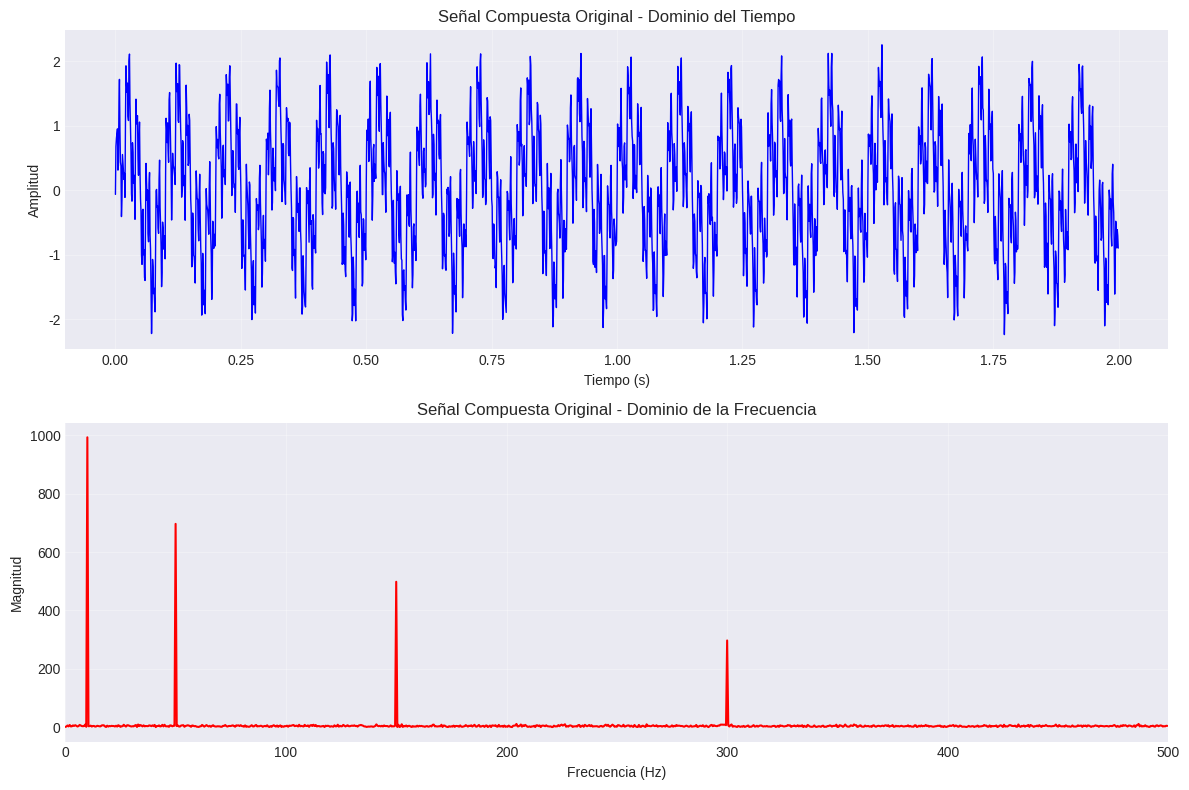
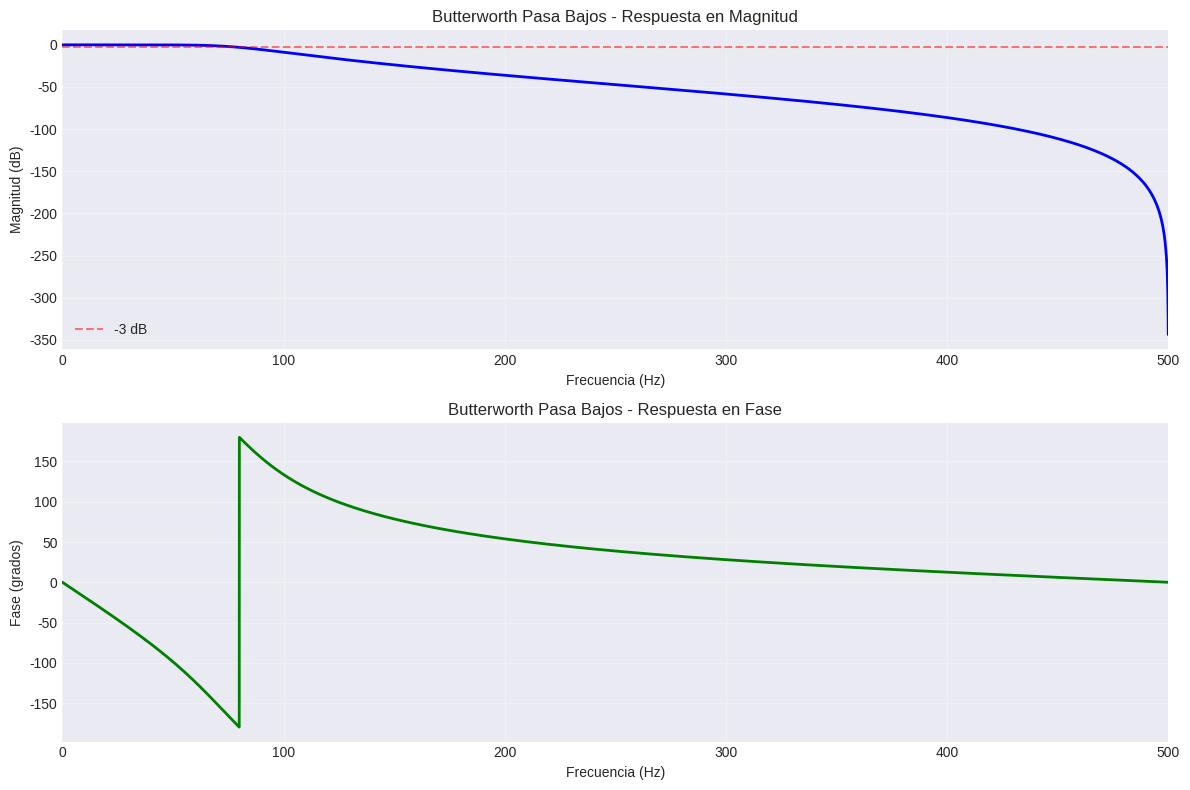
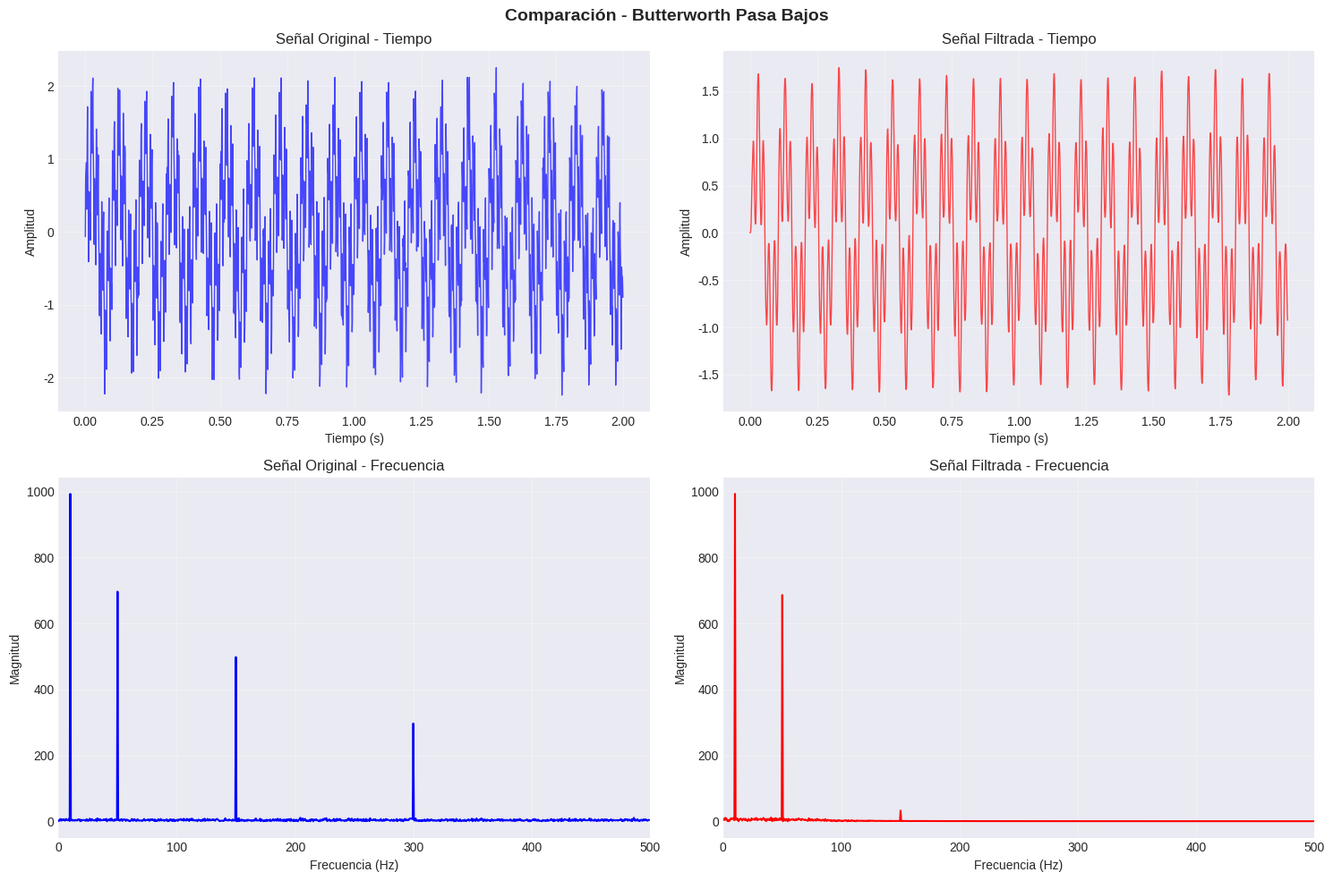
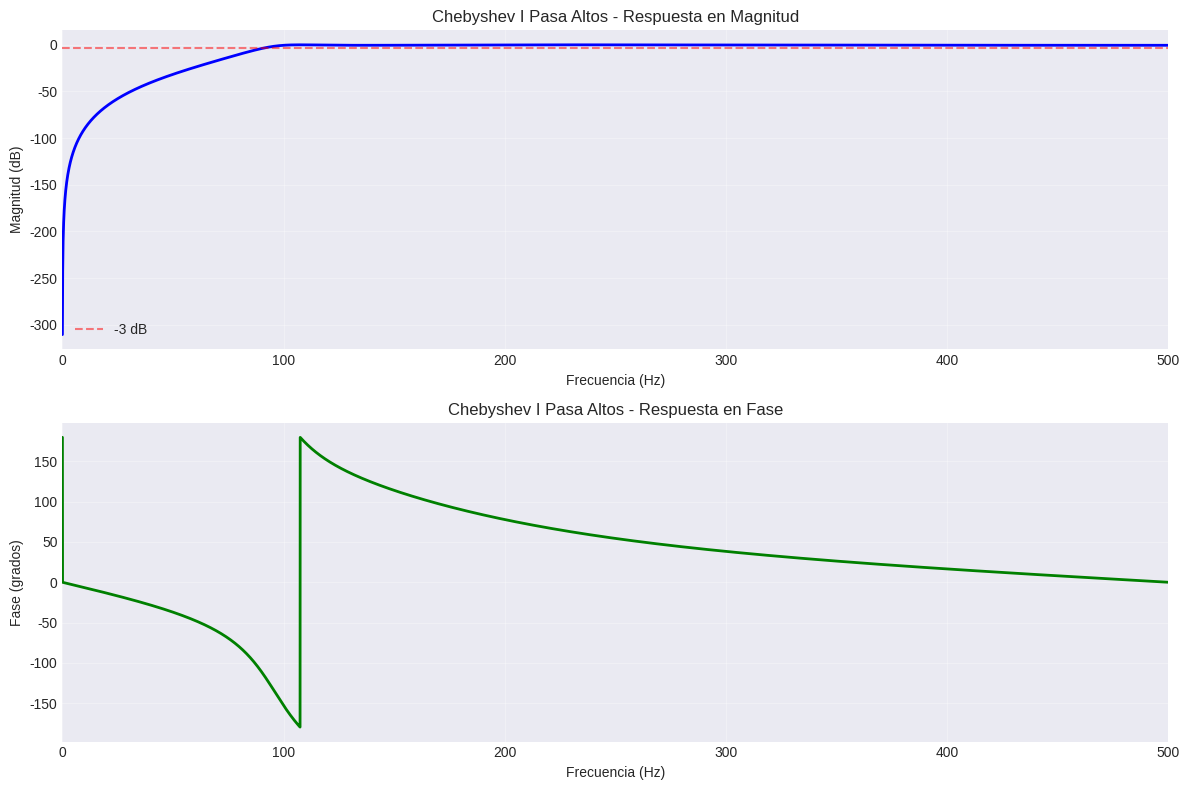
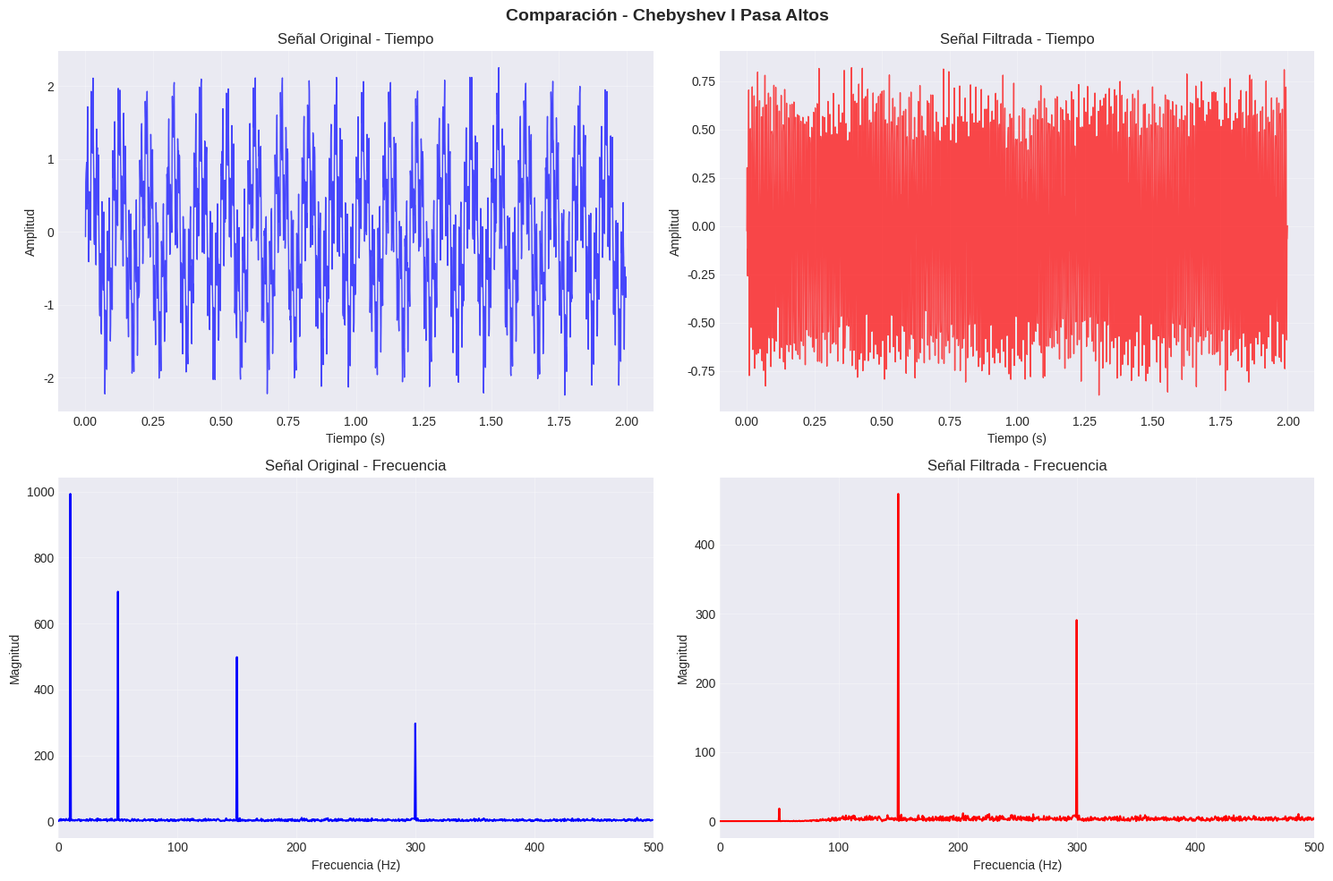
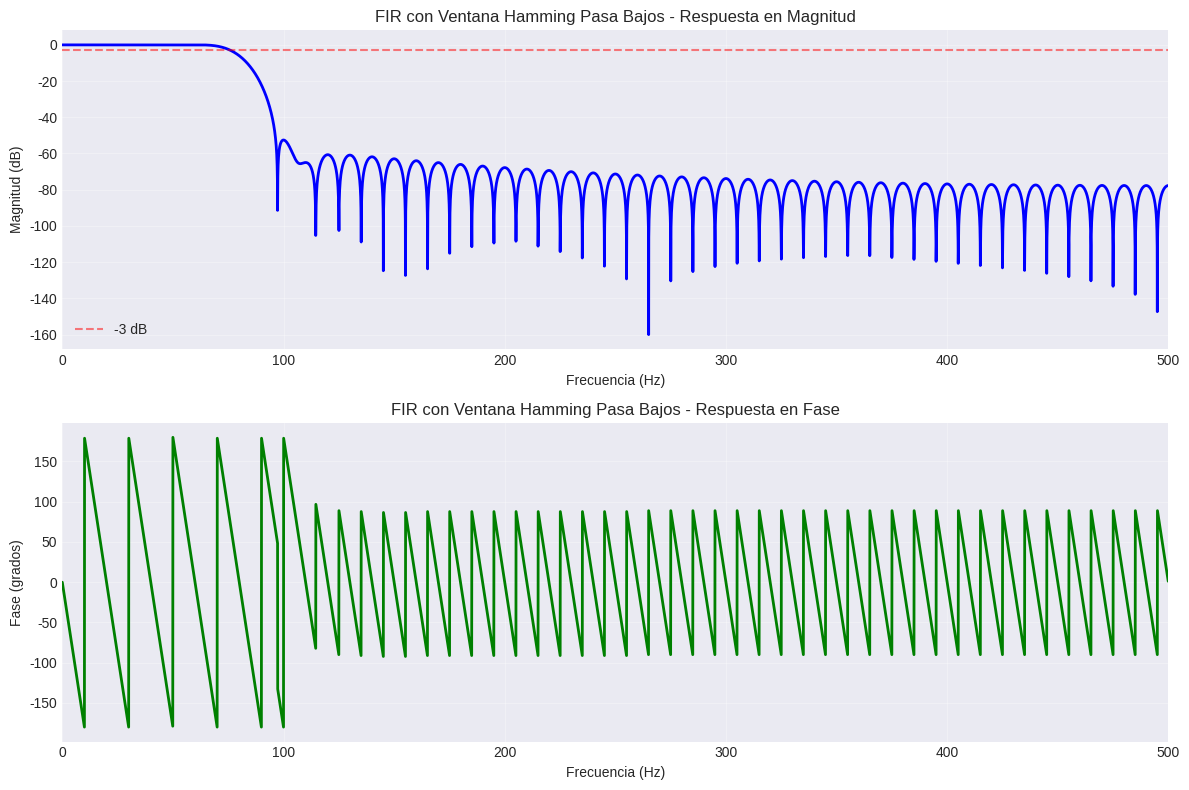
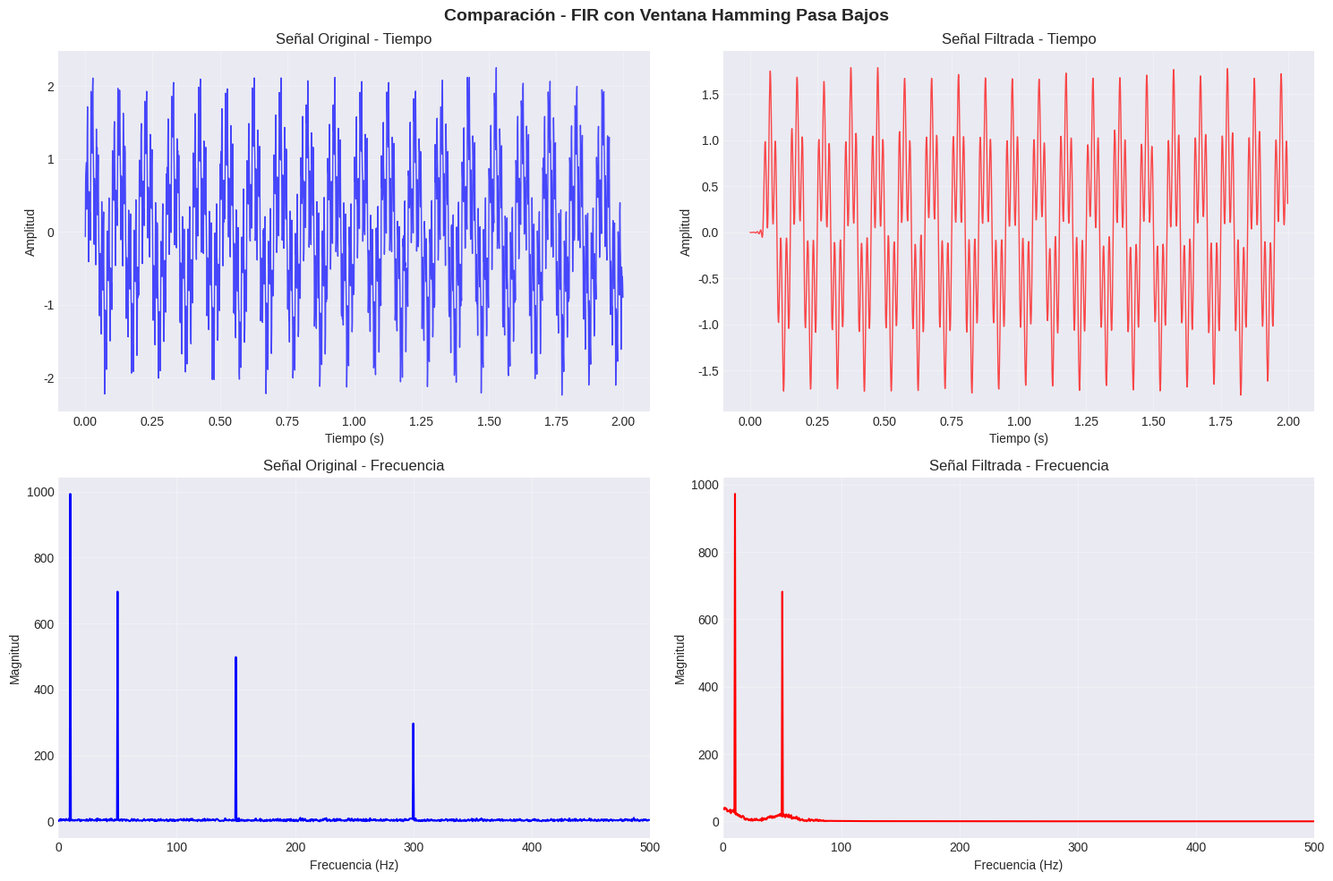
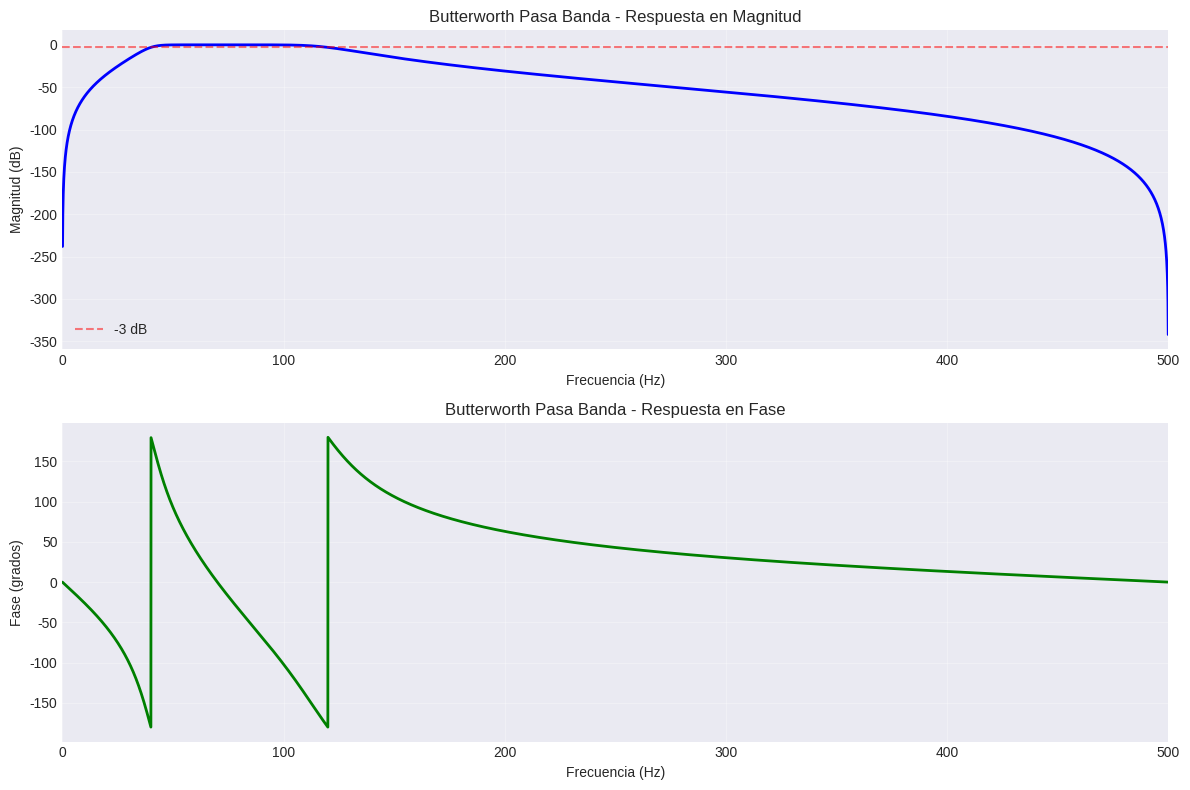
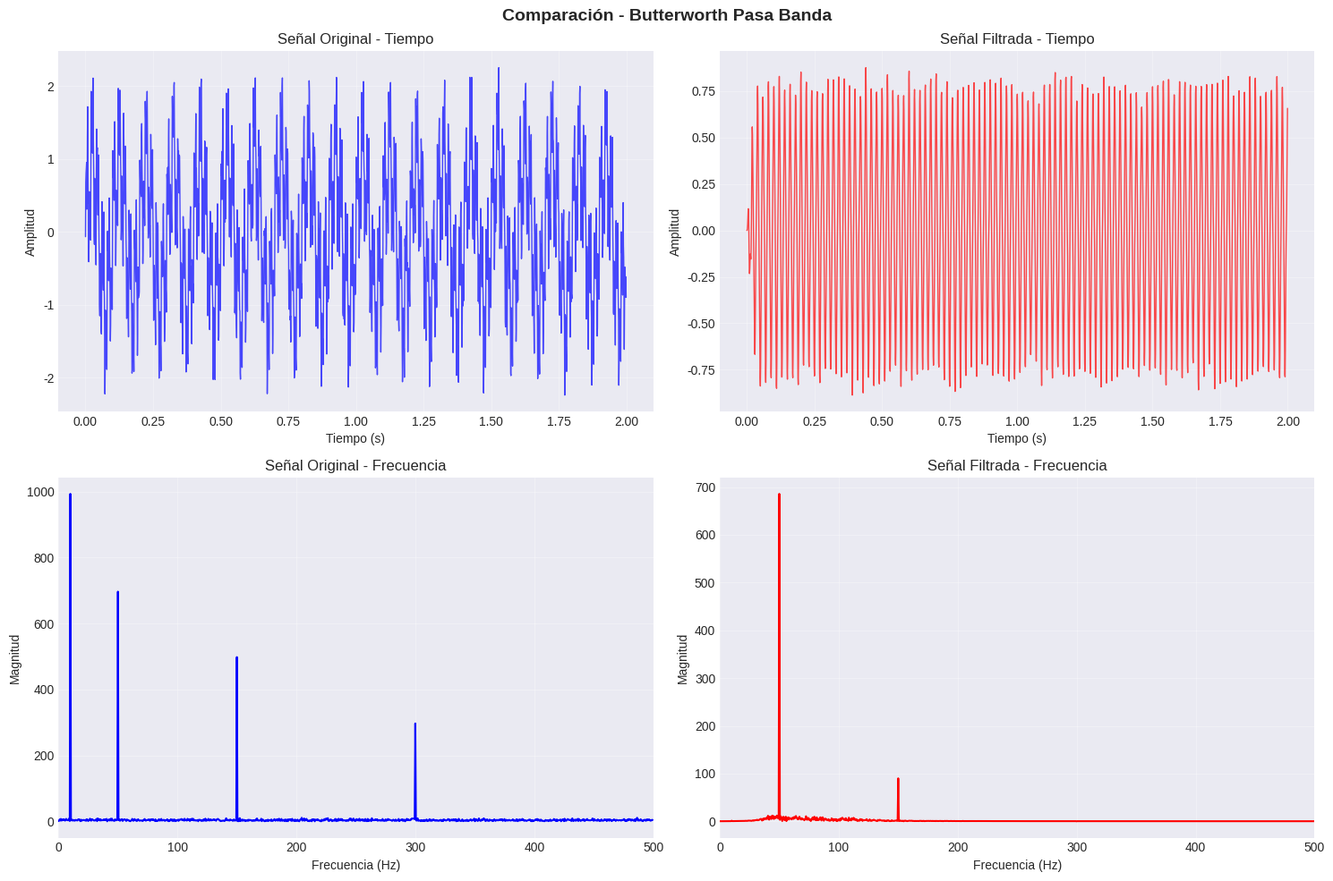
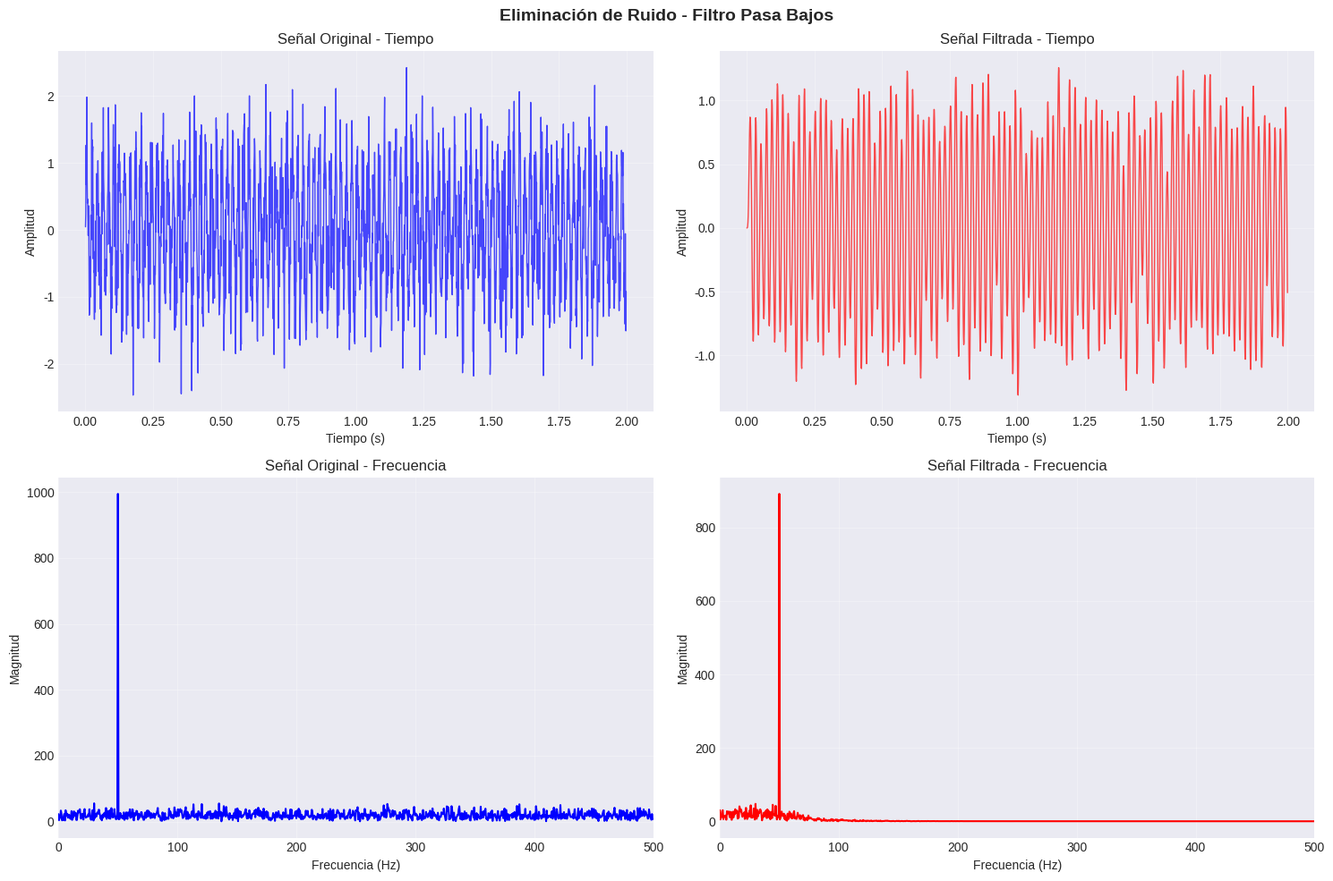
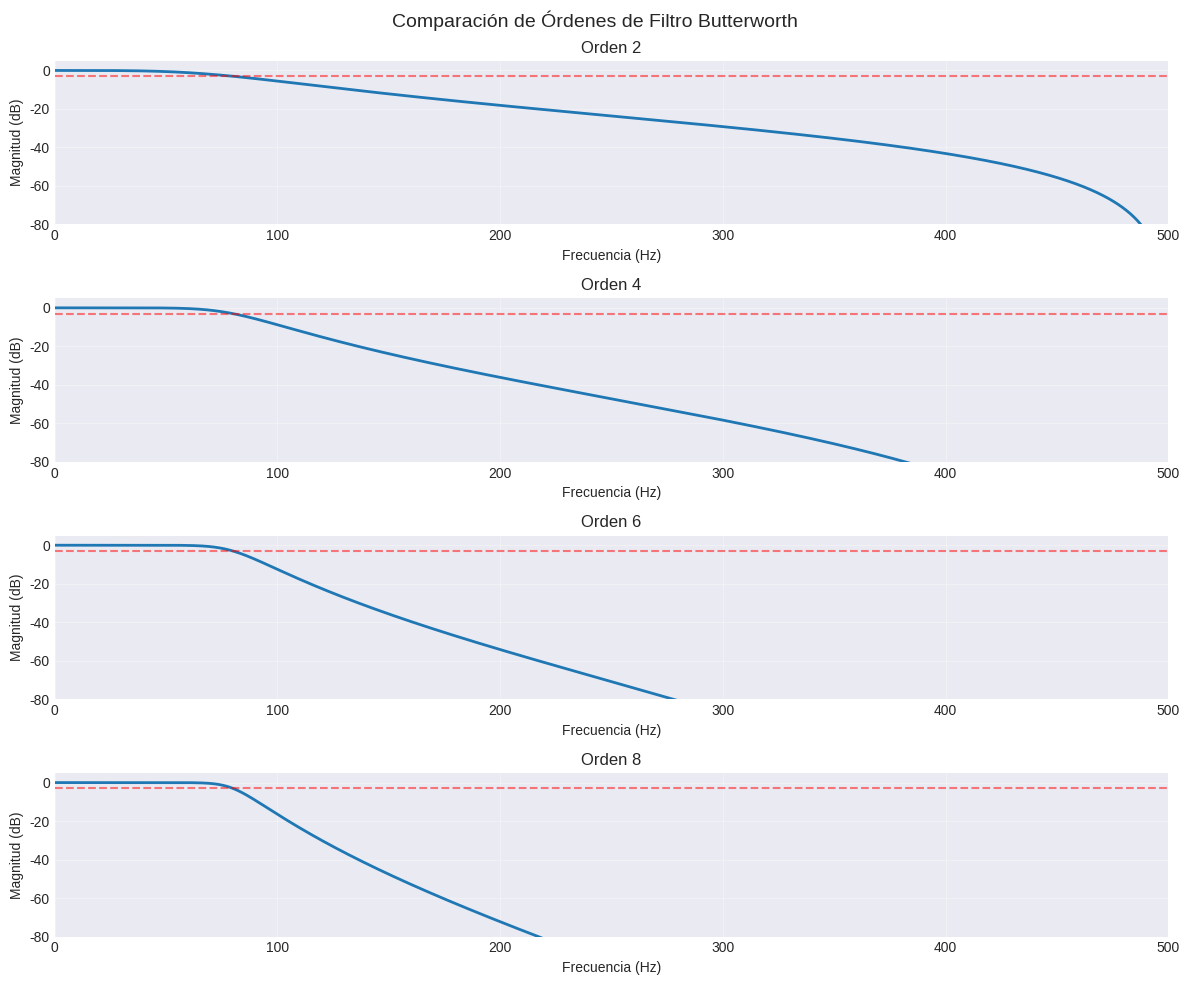

Python code for these plots, in order:
# -*- coding: utf-8 -*-
"""actividad4_sys.ipynb

Automatically generated by Colab.

Original file is located at
    https://colab.research.google.com/drive/1GVAOlhy4XyXPYmB078dYdGicRBazuE_r
"""

import numpy as np
import matplotlib.pyplot as plt
from scipy import signal
from scipy.signal import butter, cheby1, cheby2, ellip, freqz, lfilter, firwin, firwin2
import warnings
warnings.filterwarnings('ignore')

# Configuración de estilo para gráficos
plt.style.use('seaborn-v0_8-darkgrid')
plt.rcParams['figure.figsize'] = (12, 8)
plt.rcParams['font.size'] = 10

# 1. CREACIÓN DE SEÑALES DE PRUEBA
def crear_ruido_blanco(duracion=1.0, fs=1000, amplitud=1.0):
    """
    Crea una señal de ruido blanco
    """
    t = np.linspace(0, duracion, int(fs * duracion), endpoint=False)
    ruido = amplitud * np.random.randn(len(t))
    return t, ruido

def crear_senal_compuesta(duracion=1.0, fs=1000):
    """
    Crea una señal compuesta de múltiples frecuencias
    """
    t = np.linspace(0, duracion, int(fs * duracion), endpoint=False)

    # Componentes de diferentes frecuencias
    f1, a1 = 10, 1.0    # Frecuencia baja
    f2, a2 = 50, 0.7    # Frecuencia media
    f3, a3 = 150, 0.5   # Frecuencia alta
    f4, a4 = 300, 0.3   # Frecuencia muy alta

    senal = (a1 * np.sin(2 * np.pi * f1 * t) +
             a2 * np.sin(2 * np.pi * f2 * t) +
             a3 * np.sin(2 * np.pi * f3 * t) +
             a4 * np.sin(2 * np.pi * f4 * t))

    # Agregar algo de ruido
    ruido = 0.1 * np.random.randn(len(t))
    senal_con_ruido = senal + ruido

    return t, senal_con_ruido, [f1, f2, f3, f4]

def crear_senal_chirp(duracion=2.0, fs=1000):
    """
    Crea una señal chirp (frecuencia variable en el tiempo)
    """
    t = np.linspace(0, duracion, int(fs * duracion), endpoint=False)
    # Chirp de 10 Hz a 200 Hz
    senal = signal.chirp(t, f0=10, f1=200, t1=duracion, method='linear')
    return t, senal

# 2. DISEÑO DE FILTROS IIR
def disenar_filtro_butterworth(tipo, fc, fs, orden=4):
    """
    Diseña un filtro Butterworth
    tipo: 'lowpass', 'highpass', 'bandpass', 'bandstop'
    """
    nyquist = fs / 2

    if isinstance(fc, (list, tuple)):
        fc_norm = [f / nyquist for f in fc]
    else:
        fc_norm = fc / nyquist

    b, a = butter(orden, fc_norm, btype=tipo, analog=False)
    return b, a

def disenar_filtro_chebyshev1(tipo, fc, fs, orden=4, ripple=0.5):
    """
    Diseña un filtro Chebyshev Tipo I
    """
    nyquist = fs / 2

    if isinstance(fc, (list, tuple)):
        fc_norm = [f / nyquist for f in fc]
    else:
        fc_norm = fc / nyquist

    b, a = cheby1(orden, ripple, fc_norm, btype=tipo, analog=False)
    return b, a

def disenar_filtro_chebyshev2(tipo, fc, fs, orden=4, attenuation=40):
    """
    Diseña un filtro Chebyshev Tipo II
    """
    nyquist = fs / 2

    if isinstance(fc, (list, tuple)):
        fc_norm = [f / nyquist for f in fc]
    else:
        fc_norm = fc / nyquist

    b, a = cheby2(orden, attenuation, fc_norm, btype=tipo, analog=False)
    return b, a

# 3. DISEÑO DE FILTROS FIR
def disenar_filtro_fir_ventana(tipo, fc, fs, numtaps=101, ventana='hamming'):
    """
    Diseña un filtro FIR usando el método de ventana
    """
    nyquist = fs / 2

    if isinstance(fc, (list, tuple)):
        if len(fc) == 2:
            cutoff = [f / nyquist for f in fc]
            if tipo == 'bandpass':
                b = firwin(numtaps, cutoff, pass_zero=False, window=ventana)
            elif tipo == 'bandstop':
                b = firwin(numtaps, cutoff, pass_zero=True, window=ventana)
        else:
            cutoff = fc[0] / nyquist
            b = firwin(numtaps, cutoff, pass_zero=(tipo=='lowpass'), window=ventana)
    else:
        cutoff = fc / nyquist
        b = firwin(numtaps, cutoff, pass_zero=(tipo=='lowpass'), window=ventana)

    a = [1.0]  # FIR solo tiene coeficientes b
    return b, a

# 4. FUNCIONES DE VISUALIZACIÓN
def graficar_senal_original(t, senal, titulo="Señal Original"):
    """
    Grafica la señal en dominio del tiempo y frecuencia
    """
    fig, (ax1, ax2) = plt.subplots(2, 1, figsize=(12, 8))

    # Dominio del tiempo
    ax1.plot(t, senal, 'b-', linewidth=1)
    ax1.set_xlabel('Tiempo (s)')
    ax1.set_ylabel('Amplitud')
    ax1.set_title(f'{titulo} - Dominio del Tiempo')
    ax1.grid(True, alpha=0.3)

    # Dominio de la frecuencia
    fs = 1 / (t[1] - t[0])
    n = len(senal)
    freq = np.fft.fftfreq(n, 1/fs)
    fft_vals = np.abs(np.fft.fft(senal))

    # Solo frecuencias positivas hasta Nyquist
    mask = freq >= 0
    freq_pos = freq[mask]
    fft_pos = fft_vals[mask]

    ax2.plot(freq_pos, fft_pos, 'r-', linewidth=1.5)
    ax2.set_xlabel('Frecuencia (Hz)')
    ax2.set_ylabel('Magnitud')
    ax2.set_title(f'{titulo} - Dominio de la Frecuencia')
    ax2.set_xlim([0, fs/2])
    ax2.grid(True, alpha=0.3)

    plt.tight_layout()
    return fig

def graficar_respuesta_filtro(b, a, fs, titulo="Respuesta del Filtro"):
    """
    Grafica la respuesta en frecuencia del filtro
    """
    w, h = freqz(b, a, worN=8000)
    freq = w * fs / (2 * np.pi)

    fig, (ax1, ax2) = plt.subplots(2, 1, figsize=(12, 8))

    # Magnitud
    ax1.plot(freq, 20 * np.log10(abs(h)), 'b-', linewidth=2)
    ax1.set_xlabel('Frecuencia (Hz)')
    ax1.set_ylabel('Magnitud (dB)')
    ax1.set_title(f'{titulo} - Respuesta en Magnitud')
    ax1.grid(True, alpha=0.3)
    ax1.set_xlim([0, fs/2])
    ax1.axhline(y=-3, color='r', linestyle='--', alpha=0.5, label='-3 dB')
    ax1.legend()

    # Fase
    ax2.plot(freq, np.angle(h, deg=True), 'g-', linewidth=2)
    ax2.set_xlabel('Frecuencia (Hz)')
    ax2.set_ylabel('Fase (grados)')
    ax2.set_title(f'{titulo} - Respuesta en Fase')
    ax2.grid(True, alpha=0.3)
    ax2.set_xlim([0, fs/2])

    plt.tight_layout()
    return fig

def comparar_senales(t, senal_original, senal_filtrada, fs, titulo="Comparación"):
    """
    Compara señal original y filtrada en tiempo y frecuencia
    """
    fig, axes = plt.subplots(2, 2, figsize=(15, 10))

    # Tiempo - Original
    axes[0, 0].plot(t, senal_original, 'b-', linewidth=1, alpha=0.7)
    axes[0, 0].set_xlabel('Tiempo (s)')
    axes[0, 0].set_ylabel('Amplitud')
    axes[0, 0].set_title('Señal Original - Tiempo')
    axes[0, 0].grid(True, alpha=0.3)

    # Tiempo - Filtrada
    axes[0, 1].plot(t, senal_filtrada, 'r-', linewidth=1, alpha=0.7)
    axes[0, 1].set_xlabel('Tiempo (s)')
    axes[0, 1].set_ylabel('Amplitud')
    axes[0, 1].set_title('Señal Filtrada - Tiempo')
    axes[0, 1].grid(True, alpha=0.3)

    # Frecuencia - Original
    n = len(senal_original)
    freq = np.fft.fftfreq(n, 1/fs)
    fft_orig = np.abs(np.fft.fft(senal_original))
    mask = freq >= 0

    axes[1, 0].plot(freq[mask], fft_orig[mask], 'b-', linewidth=1.5)
    axes[1, 0].set_xlabel('Frecuencia (Hz)')
    axes[1, 0].set_ylabel('Magnitud')
    axes[1, 0].set_title('Señal Original - Frecuencia')
    axes[1, 0].set_xlim([0, fs/2])
    axes[1, 0].grid(True, alpha=0.3)

    # Frecuencia - Filtrada
    fft_filt = np.abs(np.fft.fft(senal_filtrada))

    axes[1, 1].plot(freq[mask], fft_filt[mask], 'r-', linewidth=1.5)
    axes[1, 1].set_xlabel('Frecuencia (Hz)')
    axes[1, 1].set_ylabel('Magnitud')
    axes[1, 1].set_title('Señal Filtrada - Frecuencia')
    axes[1, 1].set_xlim([0, fs/2])
    axes[1, 1].grid(True, alpha=0.3)

    plt.suptitle(titulo, fontsize=14, fontweight='bold')
    plt.tight_layout()
    return fig

# 5. FUNCIÓN PRINCIPAL DE DEMOSTRACIÓN
def demostracion_filtros():
    """
    Demostración completa de diseño e implementación de filtros
    """
    print("=" * 60)
    print("DEMOSTRACIÓN DE DISEÑO E IMPLEMENTACIÓN DE FILTROS")
    print("=" * 60)

    # Parámetros
    fs = 1000  # Frecuencia de muestreo
    duracion = 2.0

    # 1. Crear señal de prueba
    print("\n1. Creando señal compuesta de prueba...")
    t, senal_compuesta, frecuencias = crear_senal_compuesta(duracion, fs)
    print(f"   Frecuencias en la señal: {frecuencias} Hz")

    # Graficar señal original
    fig_orig = graficar_senal_original(t, senal_compuesta, "Señal Compuesta Original")
    plt.show()

    # 2. Demostrar diferentes tipos de filtros
    filtros_demo = [
        {
            'nombre': 'Butterworth Pasa Bajos',
            'funcion': disenar_filtro_butterworth,
            'params': {'tipo': 'lowpass', 'fc': 80, 'fs': fs, 'orden': 4}
        },
        {
            'nombre': 'Chebyshev I Pasa Altos',
            'funcion': disenar_filtro_chebyshev1,
            'params': {'tipo': 'highpass', 'fc': 100, 'fs': fs, 'orden': 4, 'ripple': 0.5}
        },
        {
            'nombre': 'FIR con Ventana Hamming Pasa Bajos',
            'funcion': disenar_filtro_fir_ventana,
            'params': {'tipo': 'lowpass', 'fc': 80, 'fs': fs, 'numtaps': 101, 'ventana': 'hamming'}
        },
        {
            'nombre': 'Butterworth Pasa Banda',
            'funcion': disenar_filtro_butterworth,
            'params': {'tipo': 'bandpass', 'fc': [40, 120], 'fs': fs, 'orden': 4}
        }
    ]

    resultados = {}

    for filtro_info in filtros_demo:
        print(f"\n2. Aplicando filtro: {filtro_info['nombre']}...")

        # Diseñar filtro
        b, a = filtro_info['funcion'](**filtro_info['params'])

        # Graficar respuesta del filtro
        fig_resp = graficar_respuesta_filtro(b, a, fs, filtro_info['nombre'])
        plt.show()

        # Aplicar filtro
        senal_filtrada = lfilter(b, a, senal_compuesta)

        # Comparar señales
        fig_comp = comparar_senales(t, senal_compuesta, senal_filtrada, fs,
                                   f"Comparación - {filtro_info['nombre']}")
        plt.show()

        resultados[filtro_info['nombre']] = senal_filtrada

    # 3. Demostración con ruido blanco
    print("\n3. Demostración con ruido blanco...")
    t_ruido, ruido = crear_ruido_blanco(duracion, fs, amplitud=0.5)

    # Agregar una señal senoidal al ruido
    senal_util = 1.0 * np.sin(2 * np.pi * 50 * t_ruido)
    senal_ruidosa = senal_util + ruido

    # Diseñar filtro pasa bajos para eliminar ruido
    b_lp, a_lp = disenar_filtro_butterworth('lowpass', 60, fs, orden=4)
    senal_denoised = lfilter(b_lp, a_lp, senal_ruidosa)

    # Comparar
    fig_denoise = comparar_senales(t_ruido, senal_ruidosa, senal_denoised, fs,
                                   "Eliminación de Ruido - Filtro Pasa Bajos")
    plt.show()

    # 4. Comparación de diferentes órdenes de filtro
    print("\n4. Comparando diferentes órdenes de filtro Butterworth...")
    ordenes = [2, 4, 6, 8]

    fig_ordenes, axes = plt.subplots(len(ordenes), 1, figsize=(12, 10))

    for i, orden in enumerate(ordenes):
        b, a = disenar_filtro_butterworth('lowpass', 80, fs, orden=orden)
        w, h = freqz(b, a, worN=8000)
        freq = w * fs / (2 * np.pi)

        axes[i].plot(freq, 20 * np.log10(abs(h)), linewidth=2)
        axes[i].set_xlabel('Frecuencia (Hz)')
        axes[i].set_ylabel('Magnitud (dB)')
        axes[i].set_title(f'Orden {orden}')
        axes[i].grid(True, alpha=0.3)
        axes[i].set_xlim([0, fs/2])
        axes[i].set_ylim([-80, 5])
        axes[i].axhline(y=-3, color='r', linestyle='--', alpha=0.5)

    plt.suptitle('Comparación de Órdenes de Filtro Butterworth', fontsize=14)
    plt.tight_layout()
    plt.show()

    print("\n" + "=" * 60)
    print("DEMOSTRACIÓN COMPLETADA")
    print("=" * 60)

    return resultados

# 6. EJECUTAR DEMOSTRACIÓN
if __name__ == "__main__":
    resultados = demostracion_filtros()
